Image classification data set "Clauliflower-Disease-Classification" (sourov526/Clauliflower-Disease-Classification on GitHub). Class labels (5): cauliflower healthy, cauliflower healthy leaf, cauliflower leaf black rot, cauliflower leaf red spot, cauliflower spot rot.

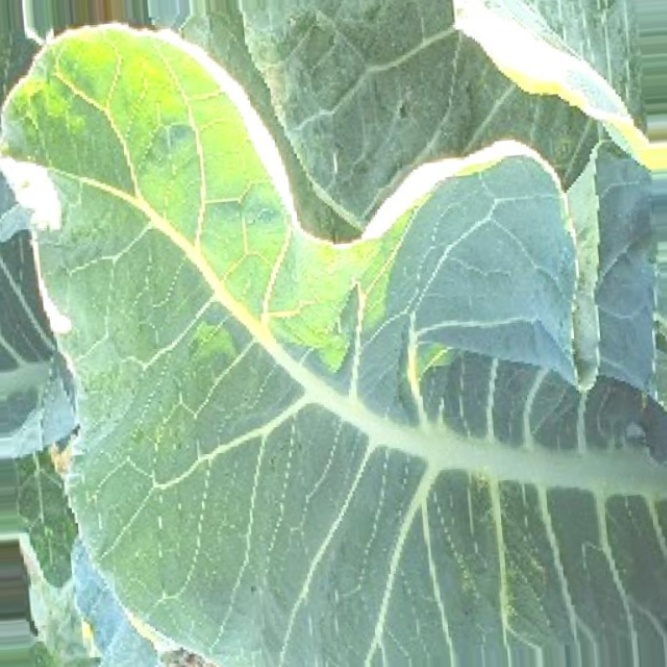
Label: cauliflower healthy leaf

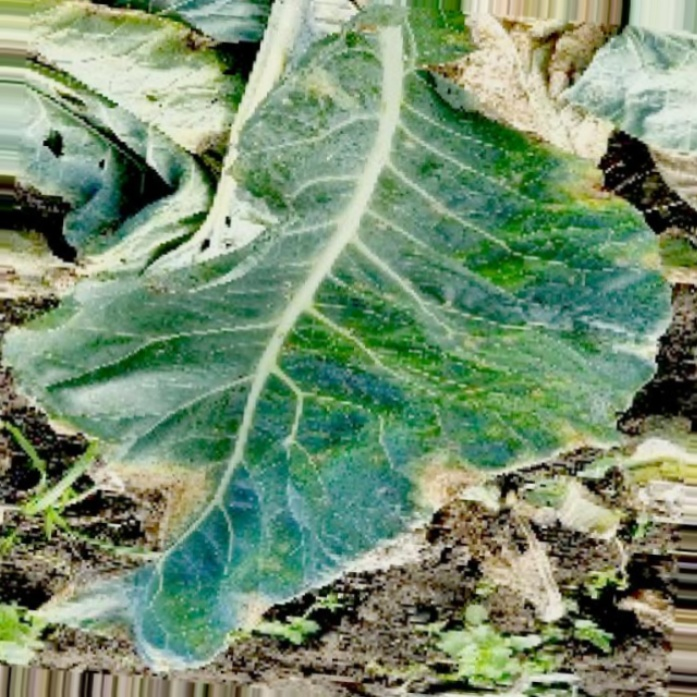
Label: cauliflower leaf black rot

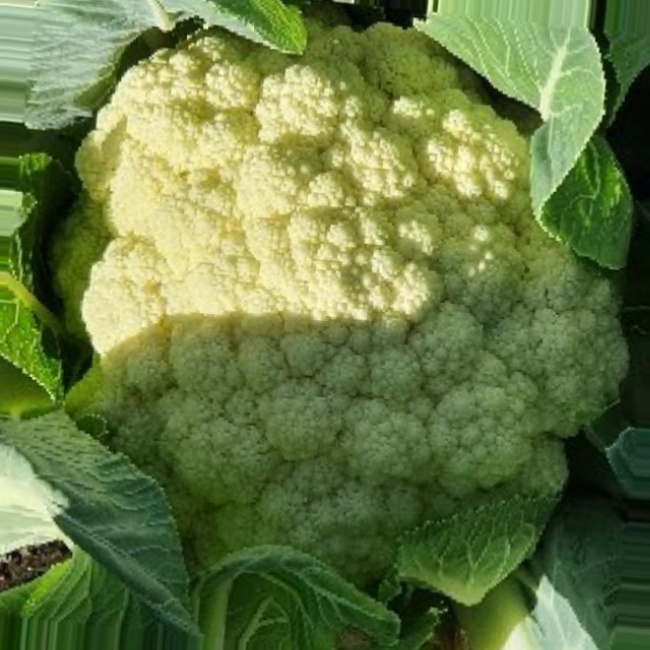
Label: cauliflower healthy

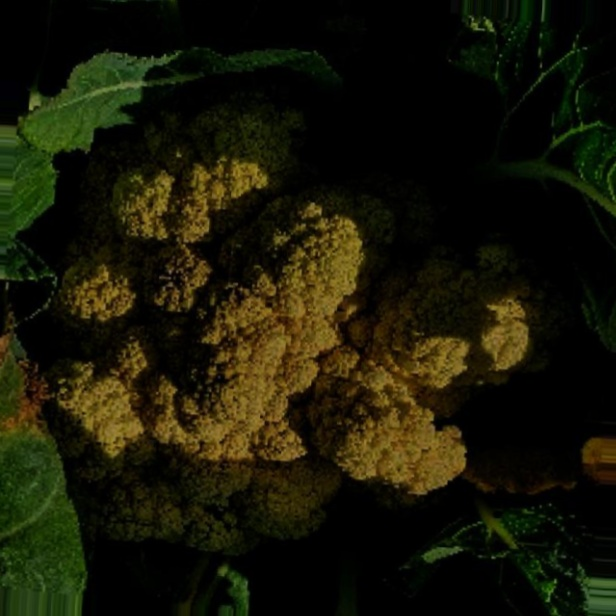
Label: cauliflower spot rot

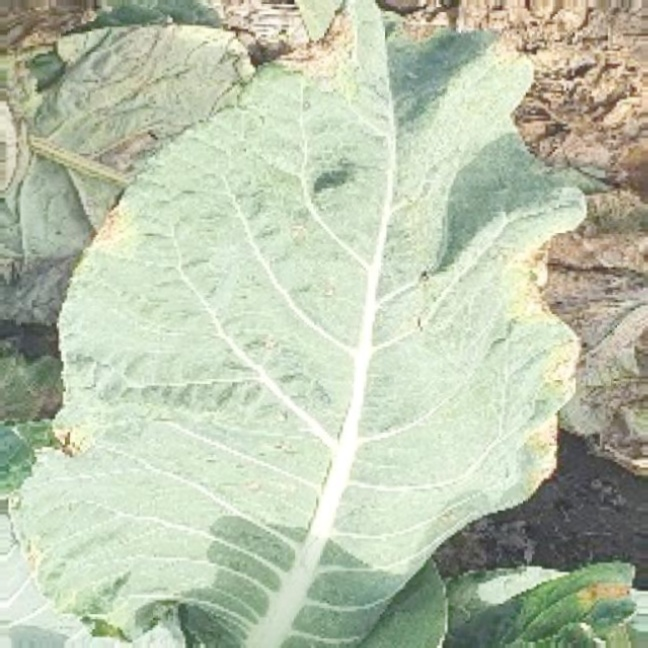
Label: cauliflower leaf red spot

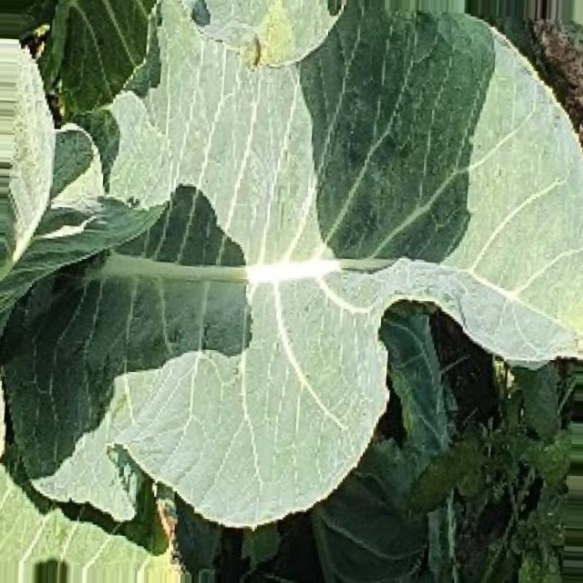
Label: cauliflower healthy leaf
